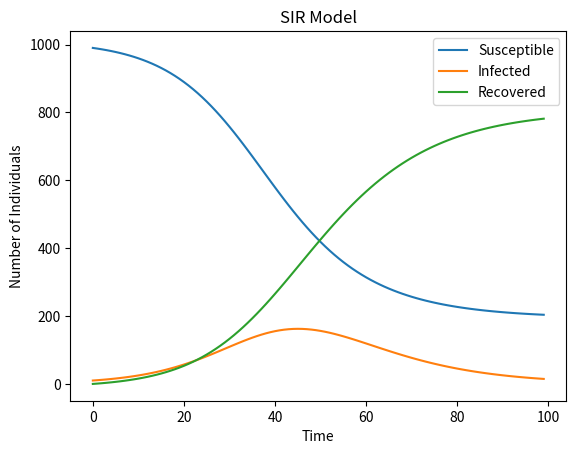

Generate this figure with matplotlib:
import numpy as np
import matplotlib.pyplot as plt

def SIR_model(beta, gamma, S0, I0, R0, t_max):
    N = S0 + I0 + R0
    S = [S0]
    I = [I0]
    R = [R0]
    t = np.linspace(0, t_max, int(t_max))

    for i in range(1, len(t)):
        dSdt = -beta * S[i-1] * I[i-1] / N
        dIdt = beta * S[i-1] * I[i-1] / N - gamma * I[i-1]
        dRdt = gamma * I[i-1]

        S.append(S[i-1] + dSdt)
        I.append(I[i-1] + dIdt)
        R.append(R[i-1] + dRdt)

    return S, I, R


beta = 0.2
gamma = 0.1
S0 = 990
I0 = 10
R0 = 0
t_max = 100

S, I, R = SIR_model(beta, gamma, S0, I0, R0, t_max)

plt.plot(S, label='Susceptible')
plt.plot(I, label='Infected')
plt.plot(R, label='Recovered')
plt.xlabel('Time')
plt.ylabel('Number of Individuals')
plt.title('SIR Model')
plt.legend()
plt.show()

